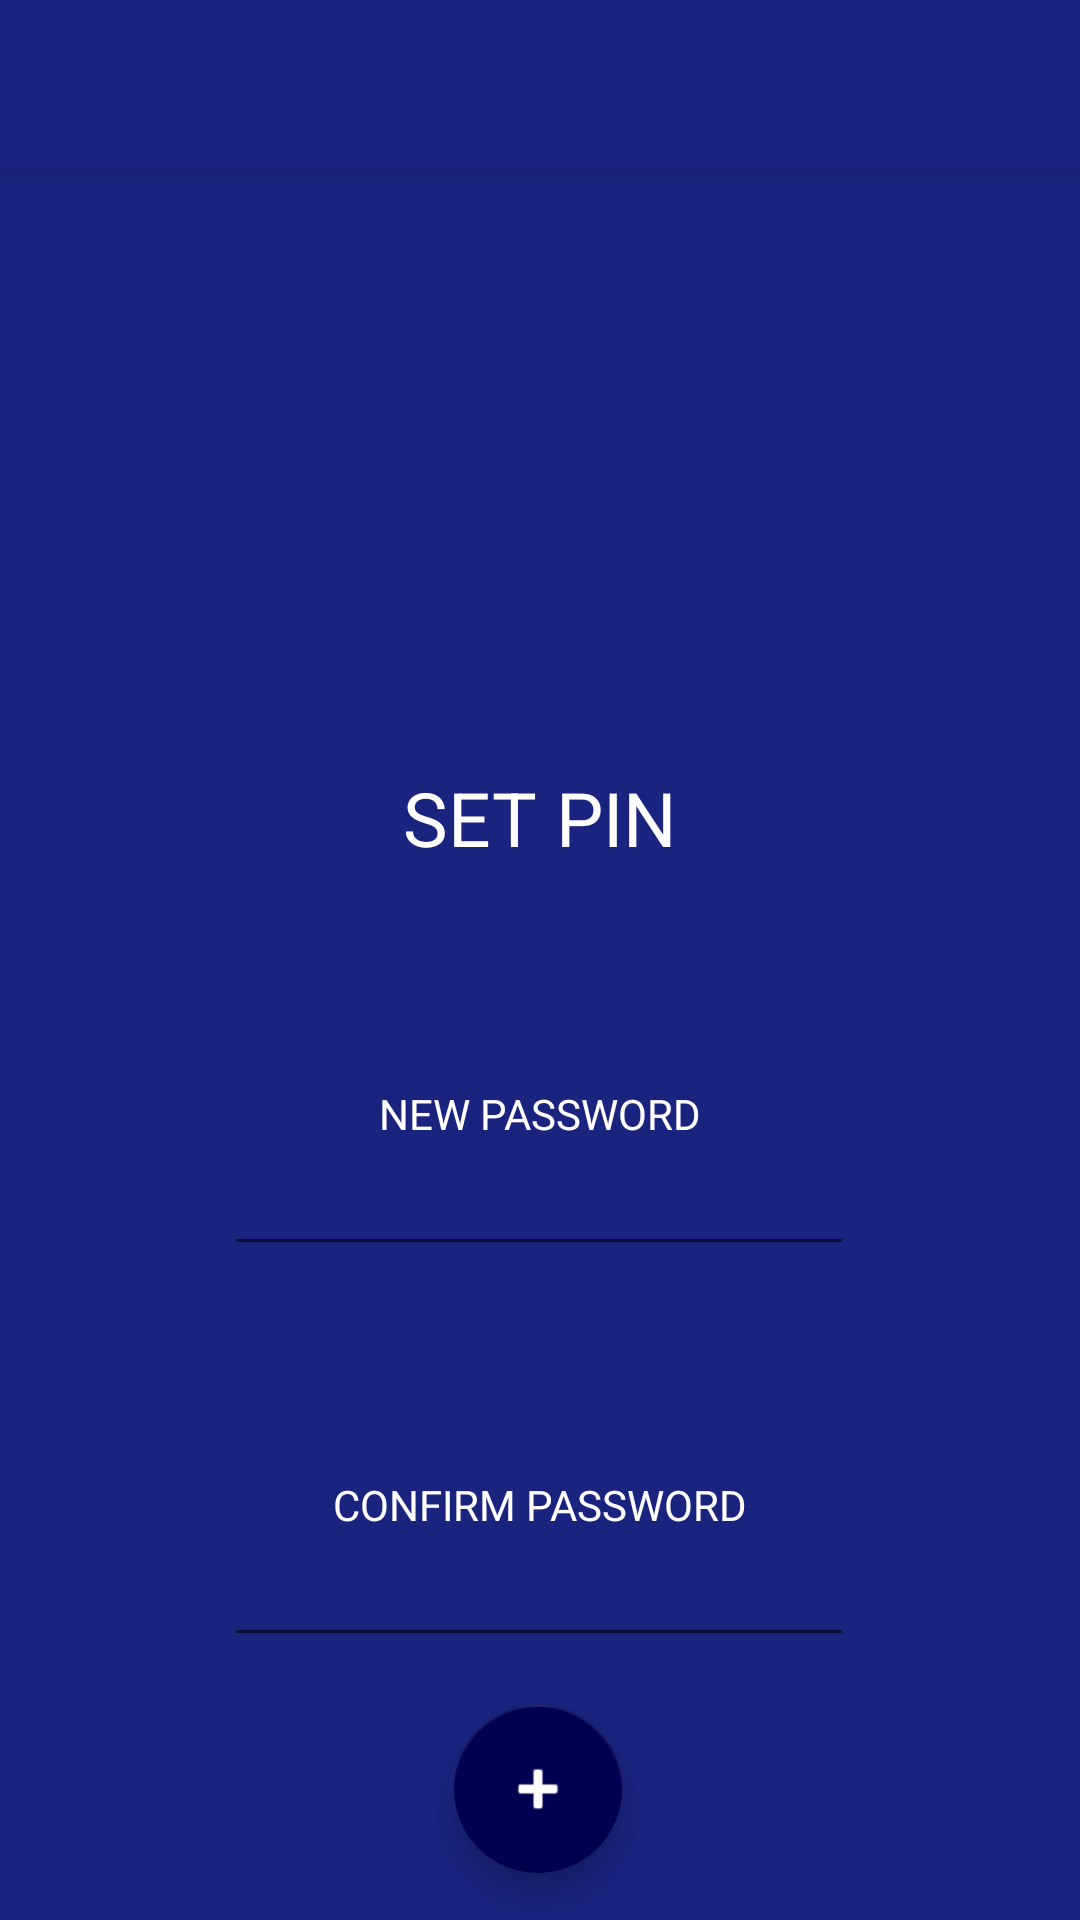

Write the Android layout XML for this screen, with the resource values it uses.
<!-- AndroidManifest.xml: application theme Theme.Lockit -->
<!-- res/layout/activity_set_login_password.xml -->
<?xml version="1.0" encoding="utf-8"?>
<androidx.coordinatorlayout.widget.CoordinatorLayout xmlns:android="http://schemas.android.com/apk/res/android"
    xmlns:app="http://schemas.android.com/apk/res-auto"
    xmlns:tools="http://schemas.android.com/tools"
    android:layout_width="match_parent"
    android:layout_height="match_parent"
    tools:context=".activities.SetLoginPassword">

    <com.google.android.material.appbar.AppBarLayout
        android:layout_width="match_parent"
        android:layout_height="wrap_content"
        android:theme="@style/Theme.Lockit.AppBarOverlay">

        <androidx.appcompat.widget.Toolbar
            android:id="@+id/toolbar"
            android:layout_width="match_parent"
            android:layout_height="?attr/actionBarSize"
            android:background="?attr/colorPrimary"
            app:popupTheme="@style/Theme.Lockit.PopupOverlay" />

    </com.google.android.material.appbar.AppBarLayout>

    <include layout="@layout/content_set_login_password"
        android:id="@+id/setContentSetLoginPassword"/>



</androidx.coordinatorlayout.widget.CoordinatorLayout>
<!-- res/layout/content_set_login_password.xml (included above) -->
<?xml version="1.0" encoding="utf-8"?>
<androidx.constraintlayout.widget.ConstraintLayout xmlns:android="http://schemas.android.com/apk/res/android"
    xmlns:app="http://schemas.android.com/apk/res-auto"
    android:layout_width="match_parent"
    android:layout_height="match_parent"
    android:background="@color/primaryColor"
    app:layout_behavior="@string/appbar_scrolling_view_behavior">


    <TextView
        android:id="@+id/textView4"
        android:layout_width="wrap_content"
        android:layout_height="wrap_content"
        android:text="@string/set_password_title"
        android:textColor="@color/primaryTextColor"
        android:textSize="@dimen/headingTextSize"
        app:layout_constraintBottom_toBottomOf="parent"
        app:layout_constraintEnd_toEndOf="parent"
        app:layout_constraintStart_toStartOf="parent"
        app:layout_constraintTop_toTopOf="parent"
        app:layout_constraintVertical_bias="0.363" />

    <TextView
        android:textColor="@color/primaryTextColor"
        android:id="@+id/textView3"
        android:layout_width="wrap_content"
        android:layout_height="wrap_content"
        android:text="@string/new_password_text"
        app:layout_constraintBottom_toBottomOf="parent"
        app:layout_constraintEnd_toEndOf="parent"
        app:layout_constraintHorizontal_bias="0.501"
        app:layout_constraintStart_toStartOf="parent"
        app:layout_constraintTop_toBottomOf="@id/textView4"
        app:layout_constraintVertical_bias="0.218" />

    <EditText
        android:textColor="@color/primaryTextColor"
        android:id="@+id/newPassword"
        android:layout_width="wrap_content"
        android:layout_height="wrap_content"
        android:ems="10"
        android:maxLength="4"
        android:inputType="textPassword"
        app:layout_constraintEnd_toEndOf="parent"
        app:layout_constraintHorizontal_bias="0.497"
        app:layout_constraintStart_toStartOf="parent"
        app:layout_constraintTop_toBottomOf="@+id/textView3" />


    <TextView
        android:textColor="@color/primaryTextColor"
        android:id="@+id/textView2"
        android:layout_width="wrap_content"
        android:layout_height="wrap_content"
        android:layout_marginTop="@dimen/margin_top_create_entry"
        android:layout_marginBottom="80dp"
        android:text="@string/confirm_password_title"
        app:layout_constraintBottom_toTopOf="@+id/confirmNewPassword"
        app:layout_constraintEnd_toEndOf="parent"
        app:layout_constraintHorizontal_bias="0.501"
        app:layout_constraintStart_toStartOf="parent"
        app:layout_constraintTop_toBottomOf="@+id/newPassword" />

    <EditText
        android:textColor="@color/primaryTextColor"
        android:id="@+id/confirmNewPassword"
        android:layout_width="wrap_content"
        android:layout_height="wrap_content"
        android:ems="10"
        android:maxLength="4"
        android:inputType="textPassword"
        app:layout_constraintEnd_toEndOf="parent"
        app:layout_constraintHorizontal_bias="0.497"
        app:layout_constraintStart_toStartOf="parent"
        app:layout_constraintTop_toBottomOf="@+id/textView2" />


    <com.google.android.material.floatingactionbutton.FloatingActionButton
        android:id="@+id/fab"
        android:layout_width="wrap_content"
        android:layout_height="wrap_content"
        android:layout_gravity="bottom|end"
        android:layout_margin="@dimen/fab_margin"
        android:backgroundTint="@color/primaryDarkColor"
        app:layout_constraintBottom_toBottomOf="parent"
        app:layout_constraintEnd_toEndOf="parent"
        app:layout_constraintHorizontal_bias="0.498"
        app:layout_constraintStart_toStartOf="parent"
        app:layout_constraintTop_toBottomOf="@+id/confirmNewPassword"
        app:srcCompat="@android:drawable/ic_input_add" />




</androidx.constraintlayout.widget.ConstraintLayout>
<!-- resources referenced by this layout -->
<resources>
  <color name="primaryColor">#1a237e</color>
  <color name="primaryDarkColor">#000051</color>
  <color name="primaryTextColor">#ffffff</color>
  <dimen name="fab_margin">16dp</dimen>
  <dimen name="headingTextSize">25sp</dimen>
  <dimen name="margin_top_create_entry">70dp</dimen>
  <string name="confirm_password_title">CONFIRM PASSWORD</string>
  <string name="new_password_text">NEW PASSWORD</string>
  <string name="set_password_title">SET PIN</string>
  <style name="Theme.Lockit.AppBarOverlay" parent="ThemeOverlay.MaterialComponents.Dark">
          <item name="colorOnSecondary">@color/primaryTextColor</item>
          <item name="colorOnBackground">@color/primaryColor</item>
      </style>
  <style name="Theme.Lockit.PopupOverlay">
          <item name="android:textColor">@color/secondaryColor</item>
      </style>
  <style name="Theme.Lockit" parent="Theme.MaterialComponents.DayNight.DarkActionBar">
          
          <item name="colorPrimary">@color/primaryColor</item>
          <item name="colorPrimaryVariant">@color/primaryDarkColor</item>
          <item name="colorOnPrimary">@color/secondaryTextColor</item>
          
          <item name="colorSecondary">@color/secondaryColor</item>
          <item name="colorSecondaryVariant">@color/secondaryDarkColor</item>
          <item name="colorOnSecondary">@color/secondaryTextColor</item>
          
          <item name="android:statusBarColor" tools:targetApi="l">?attr/colorPrimaryVariant</item>
          
      </style>
  <color name="secondaryColor">#1a237e</color>
  <color name="secondaryTextColor">#ffffff</color>
  <color name="secondaryDarkColor">#000051</color>
</resources>
